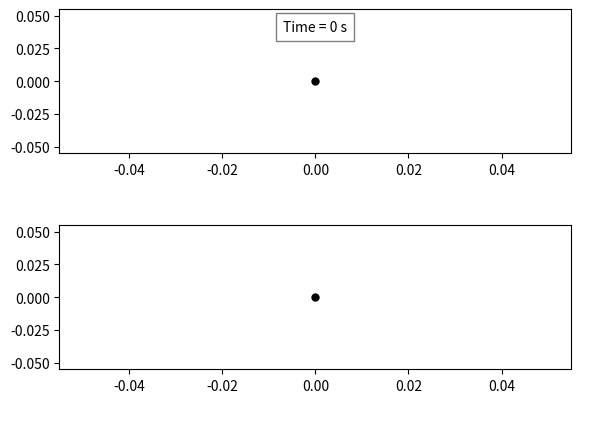

The matplotlib source for this figure:
import math
import numpy as np
import time
import matplotlib.pyplot as plt
from matplotlib.collections import LineCollection
from matplotlib.colors import LinearSegmentedColormap
from matplotlib.colors import CSS4_COLORS
from matplotlib import animation

# =========================================================================
#               Video DEMO: Free Driving LCC
# Scenario:
#       One CAV is leading the motion of n HDVs behind
#       One sudden disturbance happens at one HDV behind the CAV
#
# See Section V of the following paper for details
#   Title : Leading Cruise Control in Mixed Traffic Flow:
#                      System Modeling,Controllability,and String Stability
#   Author:Jiawei Wang, Yang Zheng, Chaoyi Chen, Qing Xu and Keqiang Li
# =========================================================================


# -------------------------------------------------------------------------
#   Parameter setup
# -------------------------------------------------------------------------
# mode of the LCC system
FD_bool = 0        # 0. CF-LCC; 1. FD-LCC

m       = 0        # number of preceding vehicles
n       = 10       # number of following vehicles
PerturbedID = 2    # perturbation on vehicle
                   # 0. Head vehicle
                   # 1 - m. Preceding vehicles
                   # m+2 - n+m+1. Following vehicles
PerturbedType = 2  # perturbation type
                   # 1:Sine-wave Perturbation;  2: Braking

# ------------------------------------------
# Parameters in the car-following model
# ------------------------------------------
alpha = 0.6  # Driver Model: OVM
beta  = 0.9 
s_st  = 5 
s_go  = 35 

# Traffic equilibrium
v_star   = 15    # Equilibrium velocity
acel_max = 2 
dcel_max = -5 
v_max    = 30 
s_star   = math.acos(1-v_star/v_max*2)/math.pi*(s_go-s_st)+s_st  #Equilibrium spacing

# linearized model
alpha1 = alpha*v_max/2*math.pi/(s_go-s_st)*math.sin(math.pi*(s_star-s_st)/(s_go-s_st)) 
alpha2 = alpha+beta 
alpha3 = beta 

# Simulation length
TotalTime = 100 
Tstep     = 0.01 
NumStep   = int(TotalTime/Tstep)

# ------------------------------------------------------------------------
# Some output information
# ------------------------------------------------------------------------
print('============================================================\n')
print('    Demo: Car-Following Leading Cruise Control (Python Version) \n')
print('          By Haoxing Du, Meihui Liu, Yue Yin                \n\n')
print('       Converted from Matlab version   ')
print('          By Jiawei Wang, Yang Zheng \n')
print('============================================================\n')
print('Number of HDV vehicles behind: %d\n' % (n))
print('Perturbation vehicle Id      : %d\n' % (PerturbedID))
print('---------------------------\n')
print('HDV car-following model: optimal velocity model (OVM) \n')
print('Parameter setup in HDV car-following model: \n')
print('    alpha  beta  s_st  s_go  v_max \n    %4.2f  %4.2f  %4.2f  %4.2f  %4.2f\n'% (alpha,beta,s_st,s_go,v_max))
print('Coefficients in linearized HDV car-following model: \n')
print('    alpha1  alpha2  alpha3 \n    %4.2f    %4.2f    %4.2f \n'% (alpha1,alpha2,alpha3))
print('---------------------------\n')
print('Simulation length (time step): %d  (%4.2f)\n' % (TotalTime,Tstep))  # this can be improved
print('-----------------------------------------------------------\n')
print('   Simulation beigns ...')

# ------------------------------------------------------------------------
# Experiment starts here
# ------------------------------------------------------------------------
# Mix or not
#   mix  = 0: All HDVs 
#   mix  = 1: there exists one CAV -- Free-driving LCC

start_time = time.time()
for mix in range(0, 2):
    if mix == 0:
        ActuationTime = 99999
    else:
        ActuationTime = 0; # LCC controller work or not: 0 - Controller Work; Large: won't work

    # -----------------------------------------------
    # Define state variables
    # -----------------------------------------------
    # Initial State for each vehicle
    S     = np.zeros((NumStep,m+n+2,3))
    dev_s = 0
    dev_v = 0
    co_v  = 1.0
    v_ini = co_v*v_star  #Initial velocity
    # from - dev to dev
    S[0, :, 0] = (np.linspace(0, -(m + n + 1) * s_star, m + n + 2) + (np.random.rand(m + n + 2) * 2 * dev_s - dev_s)).reshape((12,))
    # The vehicles are uniformly distributed on the straight road with a random deviation
    S[0,:,1] = (v_ini * np.ones((m+n+2,1)) + (np.random.rand(m+n+2,1)*2*dev_v-dev_v)).reshape((12,))

    # meaning of parameters
    # 1:        head vehicle
    # 2-(m+1):  Preceding vehicles
    # m+2:      CAV
    # (m+3)-(m+n+2): Following vehicles

    ID = np.zeros((1,m+n+2))
    if mix:
        ID[0, m+1] = 1
    
    X = np.zeros((2*(m+n+1),NumStep))
    u = np.zeros((NumStep,1))                # 0. HDV  1. CAV
    V_diff = np.zeros((NumStep,m+n+1))       # Velocity Difference
    D_diff = np.zeros((NumStep,m+n+1))       # Following Distance

    # ---------------------------------------------------------
    # LCC controller: the following choice is used in our paper
    # ---------------------------------------------------------
    K = np.zeros((1,2*(n+1)))
    if FD_bool:
        K[0, 0:6] = [0,-0.5,-0.2,0.05,-0.1,0.05]
    else:
        K[0, 0:6] = [0.1,-0.5,-0.2,0.05,-0.1,0.05]

    # ---------------------------------------------------------
    # Simulation starts here
    # ---------------------------------------------------------
    for k in range(0, NumStep - 1):
        V_diff[k, :] = S[k, 0:-1, 1] - S[k, 1:, 1]
        D_diff[k, :] = S[k, 0:-1, 0] - S[k, 1:, 0]
        cal_D = D_diff[k, :]
        for i in range(0, m+n+1):
            if cal_D[i] > s_go:
                cal_D[i] = s_go
            elif cal_D[i] < s_st:
                cal_D[i] = s_st
        
        # nonlinear OVM Model
        # V_d = v_max/2*(1-cos(pi*(h-h_st)/(h_go-h_st)));
        # a2 = alpha*(V_d-v2)+beta*(v1-v2);
        acel = alpha * ((v_max / 2) * (1 - np.cos(np.pi * (cal_D - s_st) / (s_go - s_st))) - S[k, 1:, 1]) + beta * V_diff[k, :]
        acel[acel > acel_max] = acel_max
        acel[acel < dcel_max] = dcel_max

        S[k, 1:, 2] = acel
        S[k, 0, 2] = 0

        if PerturbedType == 1:
            P_A = 0.2
            P_T = 15
            if (k * Tstep) > 20 and (k * Tstep) < (20 + P_T):
                S[k, PerturbedID, 2] = P_A * math.cos(2 * math.pi / P_T * (k * Tstep-20))
        elif PerturbedType == 2:
            if (k * Tstep > 20) and (k * Tstep < 21):
                S[k, PerturbedID, 2] = -5

        X[0::2, k] = (np.reshape(D_diff[k, :], (m + n + 1, 1)) - s_star).reshape((11,))
        X[1::2, k] = (np.reshape(S[k, 1:, 1], (m + n + 1, 1)) - v_star).reshape((11,))
        if k > ActuationTime/Tstep:
            u[k] = np.dot(K, X[:, k])
            if u[k] > acel_max:
                u[k] = acel_max
            elif u[k] < dcel_max:
                u[k] = dcel_max
            S[k, m+1, 2] = u[k]

        #
        # SD as ADAS to prevent crash
        # 
        acel_sd = (S[k, 1:, 1]**2 - S[k, 0:-1, 1]**2) / (2 * D_diff[k, :])
        acel_temp = S[k, :, 2]
        acel_temp_first11 = acel_temp[:-1]
        acel_temp_first11[acel_sd > np.abs(dcel_max)] = dcel_max
        acel_temp[:-1] = acel_temp_first11
        S[k, :, 2] = acel_temp
            
        S[k+1, :, 1] = S[k, :, 1] + Tstep * S[k, :, 2]
        S[k+1, :, 0] = S[k, :, 0] + Tstep * S[k, :, 1]

    # Data Recording
    if mix:
        S_LCC = S
    else:
        S_HDV = S

end_time = time.time()
tsim = end_time - start_time

print('  ends at %6.4f seconds \n' % (tsim))
print('   Computing average abosulte velocity error ... \n')

# -------------------------------------------------------------------------
# Calculate Average Abosulte Velocity Error
# -------------------------------------------------------------------------
VelocityDeviation_HDV = 0
VelocityDeviation_LCC = 0

for i in range(int(20/Tstep-1), int(40/Tstep)):
    VelocityDeviation_HDV += np.sum(np.abs(S_HDV[i, 1:, 1] - v_star))
    VelocityDeviation_LCC += np.sum(np.abs(S_LCC[i, 1:, 1] - v_star))

VelocityDeviation_HDV = VelocityDeviation_HDV*Tstep/20/11
VelocityDeviation_LCC = VelocityDeviation_LCC*Tstep/20/11

print(' Looking ahead only (all HDVs)  |   LCC       |  Improvement rate \n')
print(' %.2f                           |  %.2f       |  %6.4f \n' % (VelocityDeviation_HDV,VelocityDeviation_LCC,(VelocityDeviation_HDV-VelocityDeviation_LCC)/VelocityDeviation_HDV))

print('   Computing total fuel consumption ... \n')
# -------------------------------------------------------------------------
# Calculate Fuel Consumption
# -------------------------------------------------------------------------
FuelConsumption_HDV = 0
FuelConsumption_LCC = 0

for i in range(int(20/Tstep-1), int(40/Tstep)):
    R_HDV = 0.333 + 0.00108*S_HDV[i, 1:, 1]**2 + 1.2*S_HDV[i, 1:, 2]
    F_HDV = 0.444 + 0.09 * R_HDV * S_HDV[i, 1:, 1] + 0.054 * np.maximum(0, S_HDV[i, 1:, 2])**2 * S_HDV[i, 1:, 1]
    F_HDV[R_HDV <= 0] = 0.444
    FuelConsumption_HDV = FuelConsumption_HDV + np.sum(F_HDV)*Tstep
    R_LCC  = 0.333 + 0.00108*S_LCC[i,1:,1]**2 + 1.2*S_LCC[i,1:,2]
    F_LCC  = 0.444 + 0.09*R_LCC*S_LCC[i, 1:,1] + 0.054 * np.maximum(0,S_LCC[i,1:,2])**2*S_LCC[i,1:,1]
    F_LCC[R_LCC <= 0] = 0.444
    FuelConsumption_LCC = FuelConsumption_LCC + np.sum(F_LCC)*Tstep
print(' Looking ahead only (all HDVs)  |   LCC       |  Improvement rate \n')
print(' %.2f                         |  %.2f     |  %6.4f \n' % (FuelConsumption_HDV,FuelConsumption_LCC,(FuelConsumption_HDV-FuelConsumption_LCC)/FuelConsumption_HDV))

# ------------------------------------------------------------------------
#  Plot Video 
# ------------------------------------------------------------------------
videoOutput = 0  # whether save into a video file
vehicleSize = 12 # MarkerSize
FSize = 16
VehicleColor = [93 / 255, 40 / 255, 132 / 255]
if FD_bool:
    videoFile ='FDLCC_Comparison_BrakeID_' + str(PerturbedID) + '.gif'
else:
    videoFile ='CFLCC_Comparison_BrakeID_' + str(PerturbedID) + '.gif'

#-------------------Begin Animation----------------------------------------
Position1 = [0.1,0.6,0.8,0.3]
Position2 = [0.1,0.15,0.8,0.3]
fig, (ax1, ax2) = plt.subplots(2, 1)
ax1.set_position(Position1)
ax2.set_position(Position2)
fig.add_subplot(111, frameon=False)
plt.tick_params(labelcolor='none', which='both', top=False, bottom=False, left=False, right=False)
line1 = [None] * (n+1)
position1 = [None] * (n+1)
line2 = [None] * (n+1)
position2 = [None] * (n+1)
dt = 0.02
title1 = plt.text(0.5,0.85, "Time = 0 s", bbox={'facecolor':'w', 'alpha':0.5, 'pad':5},
                transform=ax1.transAxes, ha="center")

original_x1 = S_HDV[0, 1, 0] + 20
original_x2 = S_LCC[0, 1, 0] + 20 
pstart1 = ax1.plot(original_x1, 0, 'o', markersize=vehicleSize/2, markerfacecolor='k', markeredgecolor='none')[0]
pstart2 = ax2.plot(original_x2, 0, 'o', markersize=vehicleSize/2, markerfacecolor='k', markeredgecolor='none')[0]

def init():
    x = np.linspace(0, 2000, 2000)
    y = np.zeros(2000)
    ax1.plot(x, y, '--', linewidth=0.5, color='k')
    ax2.plot(x, y, '--', linewidth=0.5, color='k')

    for id in range(n+1):
        line1[id] = ax1.plot(np.linspace(S_HDV[0, id - 1, 0], S_HDV[0, id, 0], 10), -5 * np.ones(10),  linewidth=1, color=VehicleColor)[0]
        line2[id] = ax2.plot(np.linspace(S_LCC[0, id - 1, 0], S_LCC[0, id, 0], 10), 5 * np.ones(10),  linewidth=1, color=VehicleColor)[0]
    for id in range(n+1):
        position1[id] = ax1.plot(S_HDV[0, id, 0], -5, marker='o', markersize=vehicleSize)[0]
        position2[id] = ax2.plot(S_LCC[0, id, 0], 5, marker='o', markersize=vehicleSize)[0]
        if id == 0:
            position1[id].set_markerfacecolor([0 / 255, 176 / 255, 240 / 255])
            position1[id].set_markeredgecolor('none')
            position2[id].set_markerfacecolor([0 / 255, 176 / 255, 240 / 255])
            position2[id].set_markeredgecolor('none')
        else:
            position1[id].set_markerfacecolor([0.7, 0.7, 0.7])
            position1[id].set_markeredgecolor('none')
            position2[id].set_markerfacecolor([0.7, 0.7, 0.7])
            position2[id].set_markeredgecolor('none')

    if FD_bool:
        line1[0].set_visible(False)
        line2[0].set_visible(False)
        pstart1.set_visible(False)
        pstart2.set_visible(False)
    
    ax1.axis([original_x1 - 250, original_x1, -6, 6])
    ax2.axis([original_x2 - 250, original_x2, -6, 6])
    fig.gca().set_ylabel('Velocity Perturbation ($\mathrm{m/s}$)', fontsize=FSize)
    fig.gca().set_xlabel('Position ($\mathrm{m}$)', fontsize=FSize)
    ax1.set_yticks([-6, 0, 6])
    ax2.set_yticks([-6, 0, 6])
    fig.gca().tick_params(axis='both', which='both', labelsize=FSize)
    title1.set_text("Time = 0 s")
    

def update(frame):
    i = int(15 / Tstep) + int(dt / Tstep) * frame

    for id in range(1, n+2):
        line1[id-1].set_xdata(np.linspace(S_HDV[i-1,id-1,0], S_HDV[i-1,id,0], 10))
        line1[id-1].set_ydata(np.linspace(S_HDV[i-1,id-1,1]-15, S_HDV[i-1,id,1]-15, 10))
        position1[id-1].set_xdata(S_HDV[i-1, id, 0])
        position1[id-1].set_ydata(S_HDV[i-1, id, 1]-15)
        line2[id-1].set_xdata(np.linspace(S_LCC[i-1,id-1,0], S_LCC[i-1,id,0], 10))
        line2[id-1].set_ydata(np.linspace(S_LCC[i-1,id-1,1]-15, S_LCC[i-1,id,1]-15, 10))
        position2[id-1].set_xdata(S_LCC[i-1, id, 0])
        position2[id-1].set_ydata(S_LCC[i-1, id, 1]-15)
    
    original_x1 = S_HDV[0, 1, 0] + 20 + 15 * 15 + 15 * dt * frame
    original_x2 = S_LCC[0, 1, 0] + 20 + 15 * 15 + 15 * dt * frame
    pstart1.set_xdata(original_x1)
    pstart2.set_xdata(original_x2)
    ax1.set_xlim([original_x1 - 250, original_x1])
    ax2.set_xlim([original_x2 - 250, original_x2])

    title1.set_text(f'Time = {i * Tstep:.1f} s')
       
ani = animation.FuncAnimation(fig, update, frames = 1750, interval = 5, init_func=init, blit=False, repeat=False)

#Comment out the following lines to save the result as a gif image
#print('-----------------------------------------------------------\n')
#print('    Now record a video for demonstration, please wait ... \n')
#writergif = animation.PillowWriter(fps=30)
#ani.save('filename.gif',writer=writergif)

plt.show()